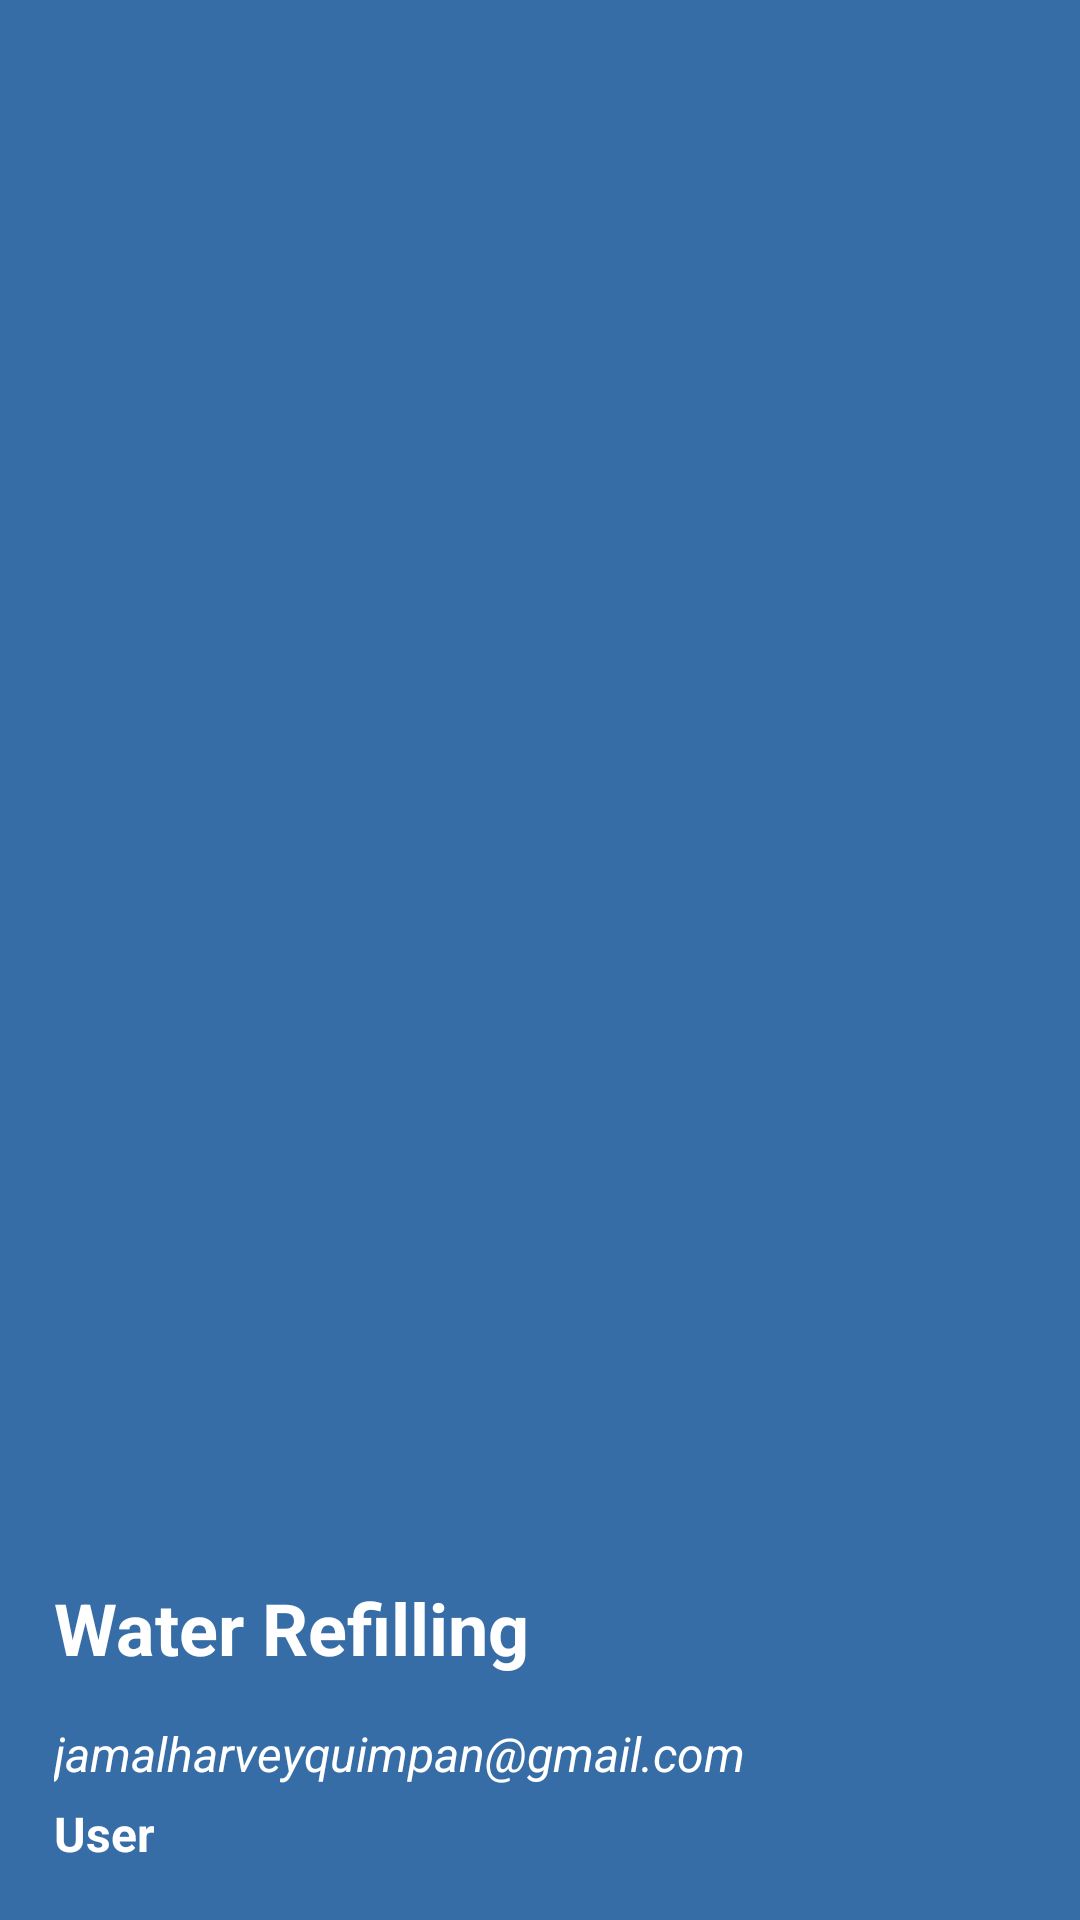

This screen was rendered from an Android layout file. Write that file and the resources it references.
<!-- AndroidManifest.xml: application theme Theme.WaterRefilling -->
<!-- res/layout/header.xml -->
<?xml version="1.0" encoding="utf-8"?>
<LinearLayout xmlns:android="http://schemas.android.com/apk/res/android"
    android:layout_width="match_parent"
    android:layout_height="250dp"
    android:orientation="vertical"
    android:background="#376DA6"
    android:padding="18dp"
    android:gravity="bottom">

    <ImageView
        android:layout_width="70dp"
        android:layout_height="70dp"
        android:src="@drawable/home_icon"
        android:layout_marginBottom="10dp"/>

    <TextView
        android:layout_width="wrap_content"
        android:layout_height="wrap_content"
        android:text="Water Refilling"
        android:textSize="24sp"
        android:textStyle="bold"
        android:textColor="#FFF"/>

    <TextView
        android:id="@+id/user_email_text"
        android:layout_width="wrap_content"
        android:layout_height="wrap_content"
        android:text="jamalharveyquimpan@gmail.com"
        android:textSize="16sp"
        android:layout_marginTop="15dp"
        android:layout_marginBottom="5dp"
        android:textStyle="italic"
        android:textColor="#FFF"/>
    <TextView
        android:id="@+id/user_role"
        android:layout_width="wrap_content"
        android:layout_height="wrap_content"
        android:text="User"
        android:textSize="16sp"
        android:textStyle="bold"
        android:textColor="#FFF"/>
</LinearLayout>
<!-- resources referenced by this layout -->
<resources>
  <style name="Theme.WaterRefilling" parent="Base.Theme.WaterRefilling" />
  <style name="Base.Theme.WaterRefilling" parent="Theme.Material3.Light.NoActionBar">
          
          
      </style>
</resources>
